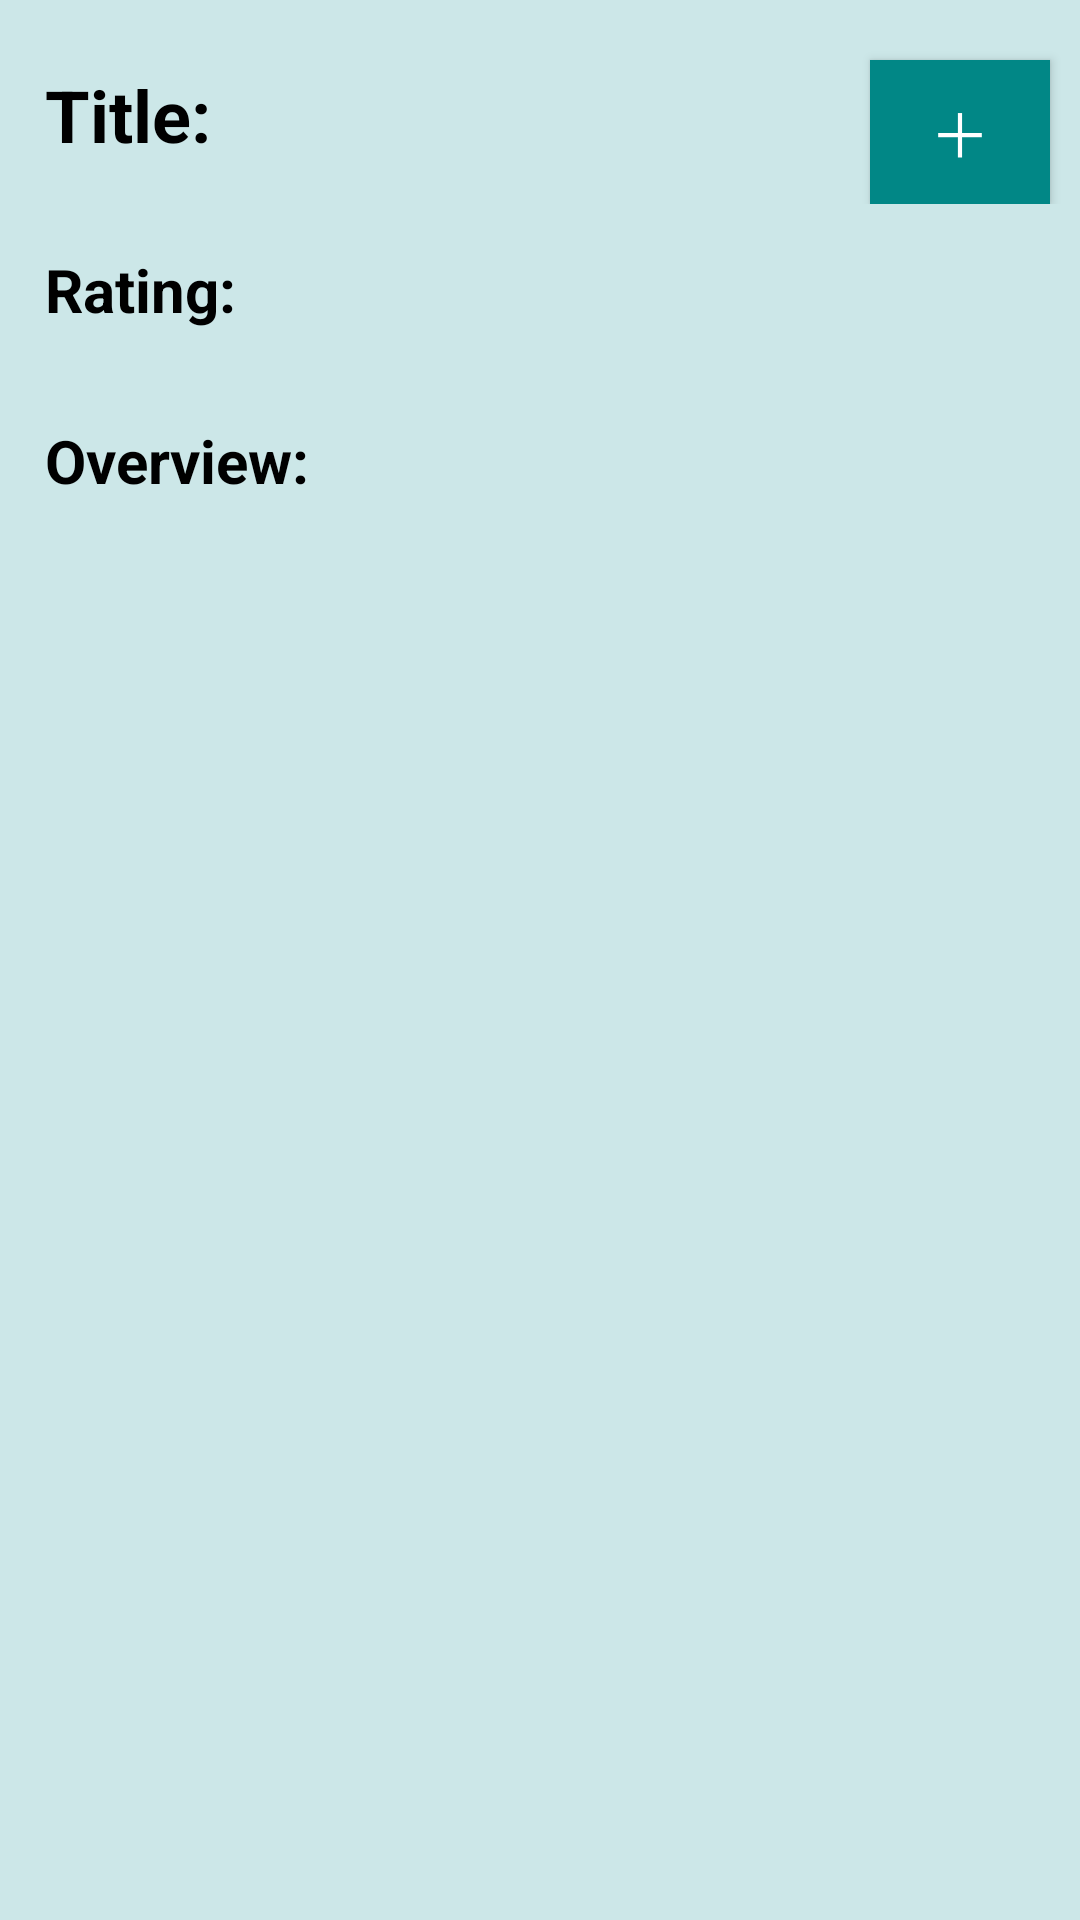

Here is an Android app screen rendered from its layout file. Give the layout XML and the strings, colors and styles it references.
<!-- AndroidManifest.xml: application theme Theme.MyApp -->
<!-- res/layout/fragment_landing_page.xml -->
<?xml version="1.0" encoding="utf-8"?>
<LinearLayout xmlns:android="http://schemas.android.com/apk/res/android"
    xmlns:app="http://schemas.android.com/apk/res-auto"
    xmlns:tools="http://schemas.android.com/tools"
    android:layout_width="match_parent"
    android:layout_height="match_parent"
    android:background="@color/light_green"
    android:orientation="vertical"
    tools:context=".fragment_landingPage">

    <ScrollView
        android:layout_width="match_parent"
        android:layout_height="wrap_content"
        android:fillViewport="true"
        app:layout_constraintStart_toStartOf="parent"
        app:layout_constraintTop_toTopOf="parent">

        <LinearLayout
            android:layout_width="match_parent"
            android:layout_height="wrap_content"
            android:orientation="vertical">

            <LinearLayout
                android:layout_width="match_parent"
                android:layout_height="wrap_content"
                android:orientation="horizontal">

                <TextView
                    android:id="@+id/title"
                    android:layout_width="wrap_content"
                    android:layout_height="wrap_content"
                    android:layout_marginLeft="15dp"
                    android:layout_marginTop="15dp"
                    android:layout_marginRight="-10dp"
                    android:layout_marginBottom="15dp"
                    android:text="@string/title"
                    android:textColor="@color/black"
                    android:textSize="24dp" />

                <TextView
                    android:id="@+id/movieTitle"
                    android:layout_width="0dp"
                    android:layout_height="wrap_content"
                    android:layout_weight=".005"
                    android:layout_margin="15dp"
                    android:layout_marginRight="-10dp"
                    android:text=""
                    android:textColor="@color/black"
                    android:textSize="24dp" />

                <Button
                    android:id="@+id/addButton"
                    android:layout_width="60dp"
                    android:layout_height="wrap_content"
                    android:layout_alignParentRight="true"
                    android:layout_alignParentBottom="true"
                    android:layout_marginTop="20dp"
                    android:layout_marginRight="10dp"
                    android:background="@color/teal_700"
                    android:text="＋"
                    android:textColor="@color/white"
                    android:textSize="20dp" />

            </LinearLayout>

            <LinearLayout
                android:layout_width="match_parent"
                android:layout_height="wrap_content"
                android:orientation="horizontal">

                <TextView
                    android:id="@+id/rating"
                    android:layout_width="wrap_content"
                    android:layout_height="wrap_content"
                    android:layout_marginLeft="15dp"
                    android:layout_marginTop="15dp"
                    android:layout_marginRight="-10dp"
                    android:layout_marginBottom="15dp"
                    android:text="@string/rating"
                    android:textColor="@color/black"
                    android:textSize="20dp" />

                <TextView
                    android:id="@+id/movieRating"
                    android:layout_width="wrap_content"
                    android:layout_height="wrap_content"
                    android:layout_margin="15dp"
                    android:text=""
                    android:textColor="@color/black"
                    android:textSize="20dp" />
            </LinearLayout>

            <TextView
                android:id="@+id/overView"
                android:layout_width="wrap_content"
                android:layout_height="wrap_content"
                android:layout_margin="15dp"
                android:text="@string/overview"
                android:textColor="@color/black"
                android:textSize="20dp" />

            <TextView
                android:id="@+id/movieOverview"
                android:layout_width="match_parent"
                android:layout_height="wrap_content"
                android:layout_marginLeft="15dp"
                android:layout_marginTop="-15dp"
                android:layout_marginRight="15dp"
                android:text=""
                android:textColor="@color/black"
                android:textSize="20dp" />
        </LinearLayout>
    </ScrollView>
</LinearLayout>
<!-- resources referenced by this layout -->
<resources>
  <color name="black">#FF000000</color>
  <color name="light_green">#cce7e8</color>
  <color name="teal_700">#FF018786</color>
  <color name="white">#FFFFFFFF</color>
  <string name="overview"><b>Overview: </b></string>
  <string name="rating"><b>Rating: </b></string>
  <string name="title"><b>Title: </b></string>
  <style name="Theme.MyApp" parent="Theme.MaterialComponents.DayNight.DarkActionBar">
          
          <item name="colorPrimaryDark">#285952</item>
          <item name="android:textColorPrimary">@color/black</item>
          <item name="android:navigationBarColor">@color/black</item>
  
          <item name="colorPrimary">@color/teal_700</item>
          <item name="colorPrimaryVariant">@color/teal_900</item>
          <item name="colorOnPrimary">@color/black</item>
          
          <item name="colorSecondary">@color/teal_200</item>
          <item name="colorSecondaryVariant">@color/teal_700</item>
          <item name="colorOnSecondary">@color/black</item>
          
          
      </style>
  <color name="teal_900">#1B5B47</color>
  <color name="teal_200">#FF03DAC5</color>
</resources>
